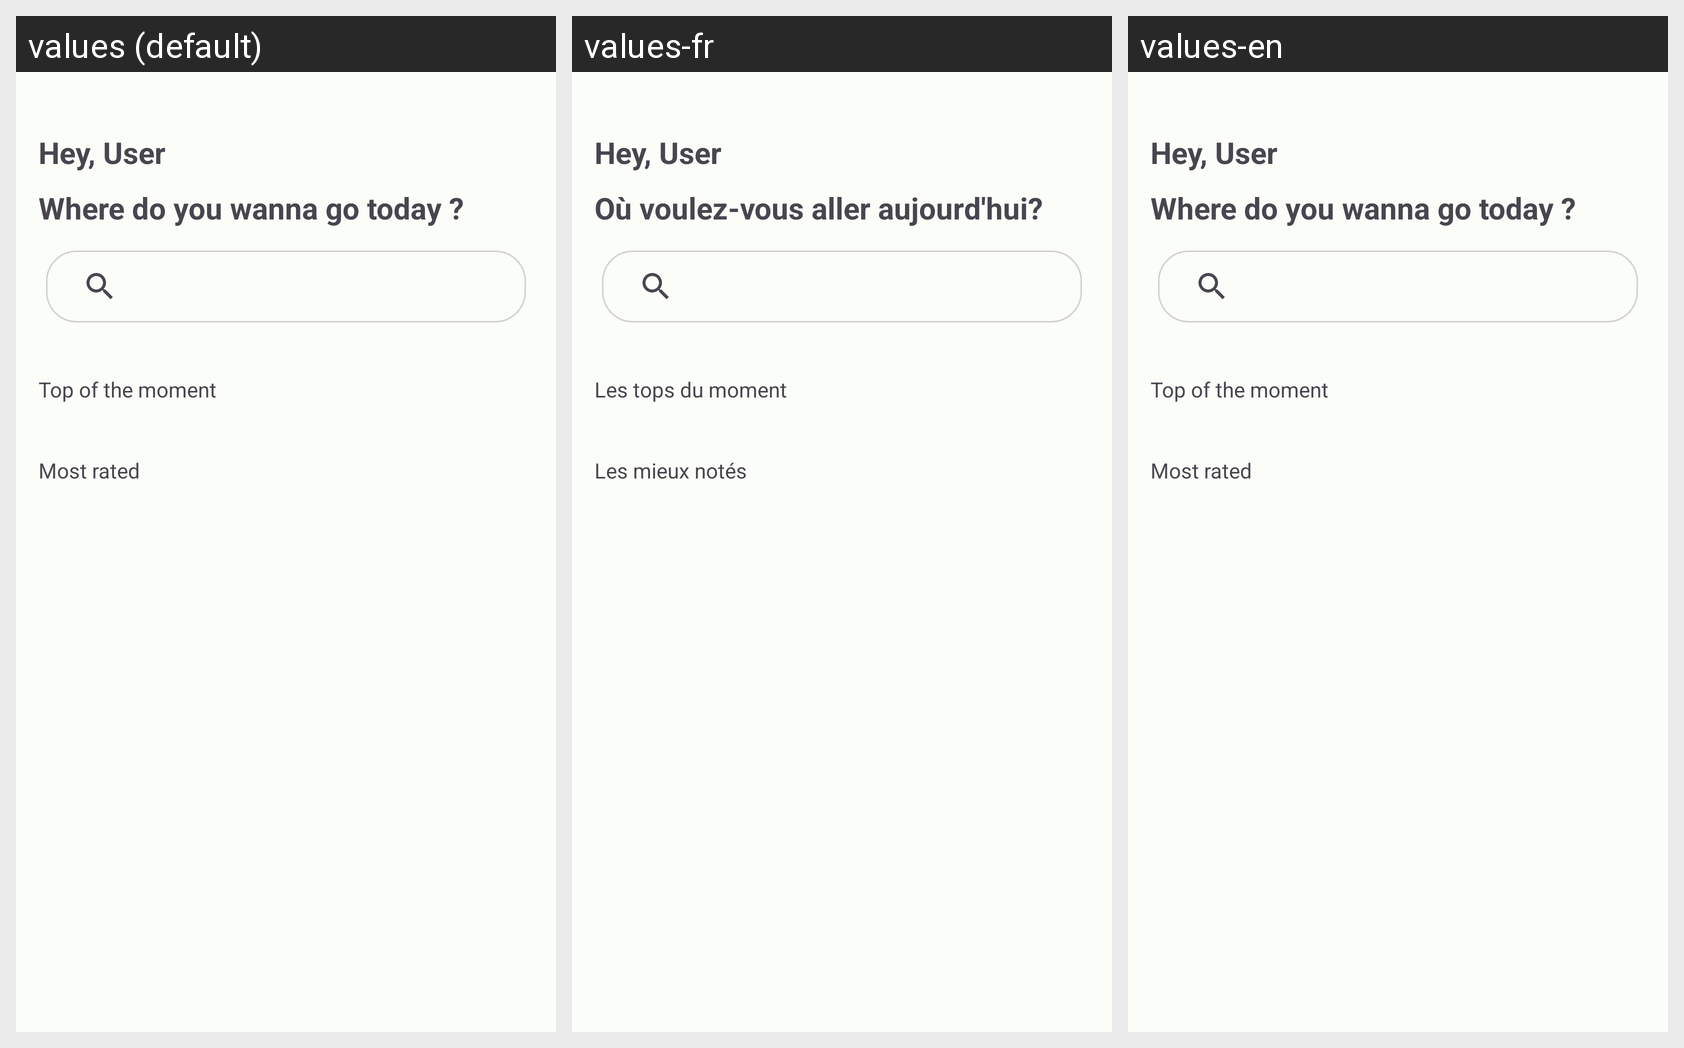

Strings drawn on this Android screen and how each of the app's shown locales translates them:
Android screen res/layout/fragment_explore.xml rendered under 3 locales, left to right: values (default), values-fr, values-en. Device: Nexus 5 (rendered at 1080×1920; each locale shown at half size, 540×960, under a caption strip naming it); theme Theme.VoyagePlus.
Strings drawn on this screen, with the default value and each locale's value (text and hints the layout hard-codes, and strings that could not be matched under every locale, appear in the picture but are not listed):

wanna_go
  values: Where do you wanna go today ?
  values-fr: Où voulez-vous aller aujourd'hui?
  values-en: Where do you wanna go today ?

top_of_the_moment
  values: Top of the moment
  values-fr: Les tops du moment
  values-en: Top of the moment

most_rated
  values: Most rated
  values-fr: Les mieux notés
  values-en: Most rated
